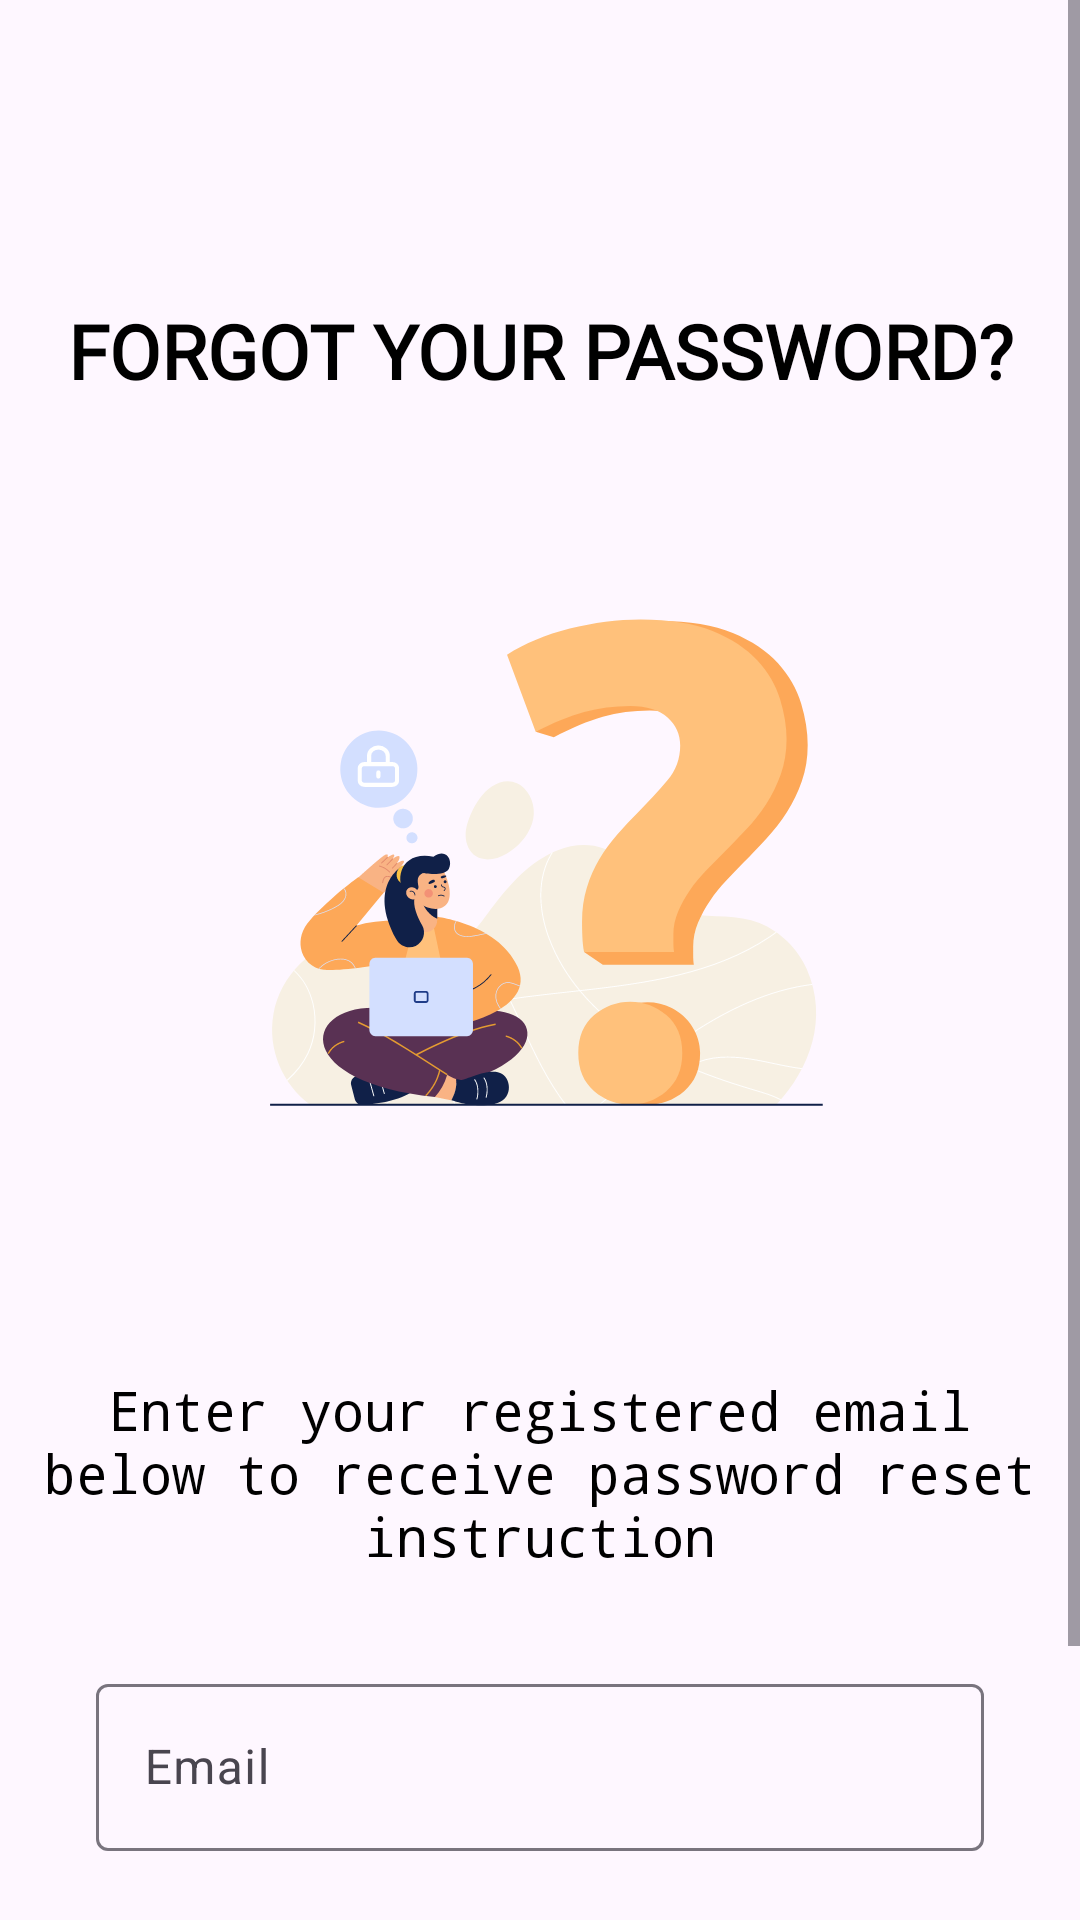

The Android layout XML behind this screen, and the referenced resources:
<!-- AndroidManifest.xml: application theme Theme.AppQuanLyBanTraSua -->
<!-- res/layout/activity_forgot_password.xml -->
<?xml version="1.0" encoding="utf-8"?>
<androidx.constraintlayout.widget.ConstraintLayout xmlns:android="http://schemas.android.com/apk/res/android"
    xmlns:app="http://schemas.android.com/apk/res-auto"
    xmlns:tools="http://schemas.android.com/tools"
    android:layout_width="match_parent"
    android:layout_height="match_parent"
    tools:context=".screens.ForgotPasswordActivity">

    <ScrollView
        android:layout_width="match_parent"
        android:layout_height="match_parent">


        <androidx.constraintlayout.widget.ConstraintLayout
            android:layout_width="match_parent"
            android:layout_height="wrap_content">

            <TextView
                android:id="@+id/textView4"
                android:layout_width="wrap_content"
                android:layout_height="wrap_content"
                android:layout_marginStart="16dp"
                android:layout_marginTop="100dp"
                android:layout_marginEnd="16dp"
                android:fontFamily="@font/arima_madurai_medium"
                android:text="FORGOT YOUR PASSWORD?"
                android:textColor="@color/black"
                android:textSize="25sp"
                android:textStyle="bold"
                app:layout_constraintEnd_toEndOf="parent"
                app:layout_constraintStart_toStartOf="parent"
                app:layout_constraintTop_toTopOf="parent" />

            <ImageView
                android:id="@+id/imageView2"
                android:layout_width="250dp"
                android:layout_height="250dp"
                android:layout_marginTop="24dp"
                android:src="@drawable/ic_forgot_password_illustration"
                app:layout_constraintEnd_toEndOf="parent"
                app:layout_constraintStart_toStartOf="parent"
                app:layout_constraintTop_toBottomOf="@+id/textView4" />

            <TextView
                android:id="@+id/textView5"
                android:layout_width="wrap_content"
                android:layout_height="wrap_content"
                android:layout_marginStart="32dp"
                android:layout_marginTop="50dp"
                android:layout_marginEnd="32dp"
                android:fontFamily="monospace"
                android:gravity="center_horizontal"
                android:text="Enter your registered email below to receive password reset instruction"
                android:textAlignment="center"
                android:textColor="@color/black"
                android:textSize="18sp"
                android:textStyle="normal"
                app:layout_constraintEnd_toEndOf="parent"
                app:layout_constraintStart_toStartOf="parent"
                app:layout_constraintTop_toBottomOf="@+id/imageView2" />

            <com.google.android.material.textfield.TextInputLayout
                android:id="@+id/textInputLayout"
                android:layout_width="match_parent"
                android:layout_height="wrap_content"
                android:layout_marginStart="32dp"
                android:layout_marginTop="32dp"
                android:layout_marginEnd="32dp"
                app:layout_constraintEnd_toEndOf="parent"
                app:layout_constraintStart_toStartOf="parent"
                app:layout_constraintTop_toBottomOf="@+id/textView5">

                <com.google.android.material.textfield.TextInputEditText
                    android:id="@+id/edEmail"
                    android:layout_width="match_parent"
                    android:layout_height="wrap_content"
                    android:backgroundTint="#FF9800"
                    android:drawableStart="@drawable/baseline_email_24"
                    android:drawablePadding="20dp"
                    android:hint="Email"
                    android:textColorHint="@color/black" />
            </com.google.android.material.textfield.TextInputLayout>

            <androidx.appcompat.widget.AppCompatButton
                android:id="@+id/btnResetPass"
                style="@style/Widget.AppCompat.Button"
                android:layout_width="match_parent"
                android:layout_height="wrap_content"
                android:layout_marginStart="32dp"
                android:layout_marginTop="24dp"
                android:layout_marginEnd="32dp"
                android:background="#444444"
                android:text="Reset Password"
                android:textColor="@color/white"
                android:textSize="18sp"
                app:layout_constraintEnd_toEndOf="parent"
                app:layout_constraintStart_toStartOf="parent"
                app:layout_constraintTop_toBottomOf="@+id/textInputLayout" />

            <LinearLayout
                android:layout_width="match_parent"
                android:layout_height="wrap_content"
                android:layout_marginTop="24dp"
                android:gravity="center_horizontal"
                android:orientation="horizontal"
                app:layout_constraintEnd_toEndOf="parent"
                app:layout_constraintStart_toStartOf="parent"
                app:layout_constraintTop_toBottomOf="@+id/btnResetPass">

                <TextView
                    android:id="@+id/textView6"
                    android:layout_width="wrap_content"
                    android:layout_height="wrap_content"
                    android:fontFamily="@font/arima_madurai_medium"
                    android:text="Remember password ?"
                    android:textColor="#1E1E1E"
                    android:textSize="25sp" />

                <TextView
                    android:id="@+id/textLogin"
                    android:layout_width="wrap_content"
                    android:layout_height="wrap_content"
                    android:fontFamily="@font/arima_madurai_medium"
                    android:text=" LogIn"
                    android:textColor="#6047F9"
                    android:textSize="25sp" />

            </LinearLayout>
        </androidx.constraintlayout.widget.ConstraintLayout>
    </ScrollView>
</androidx.constraintlayout.widget.ConstraintLayout>
<!-- resources referenced by this layout -->
<resources>
  <color name="black">#FF000000</color>
  <color name="white">#FFFFFFFF</color>
  <!-- drawable ic_forgot_password_illustration: vector/xml drawable (drawable, 27357 chars, omitted) -->
  <style name="Theme.AppQuanLyBanTraSua" parent="Base.Theme.AppQuanLyBanTraSua" />
  <style name="Base.Theme.AppQuanLyBanTraSua" parent="Theme.Material3.DayNight.NoActionBar">
          
          
      </style>
</resources>
